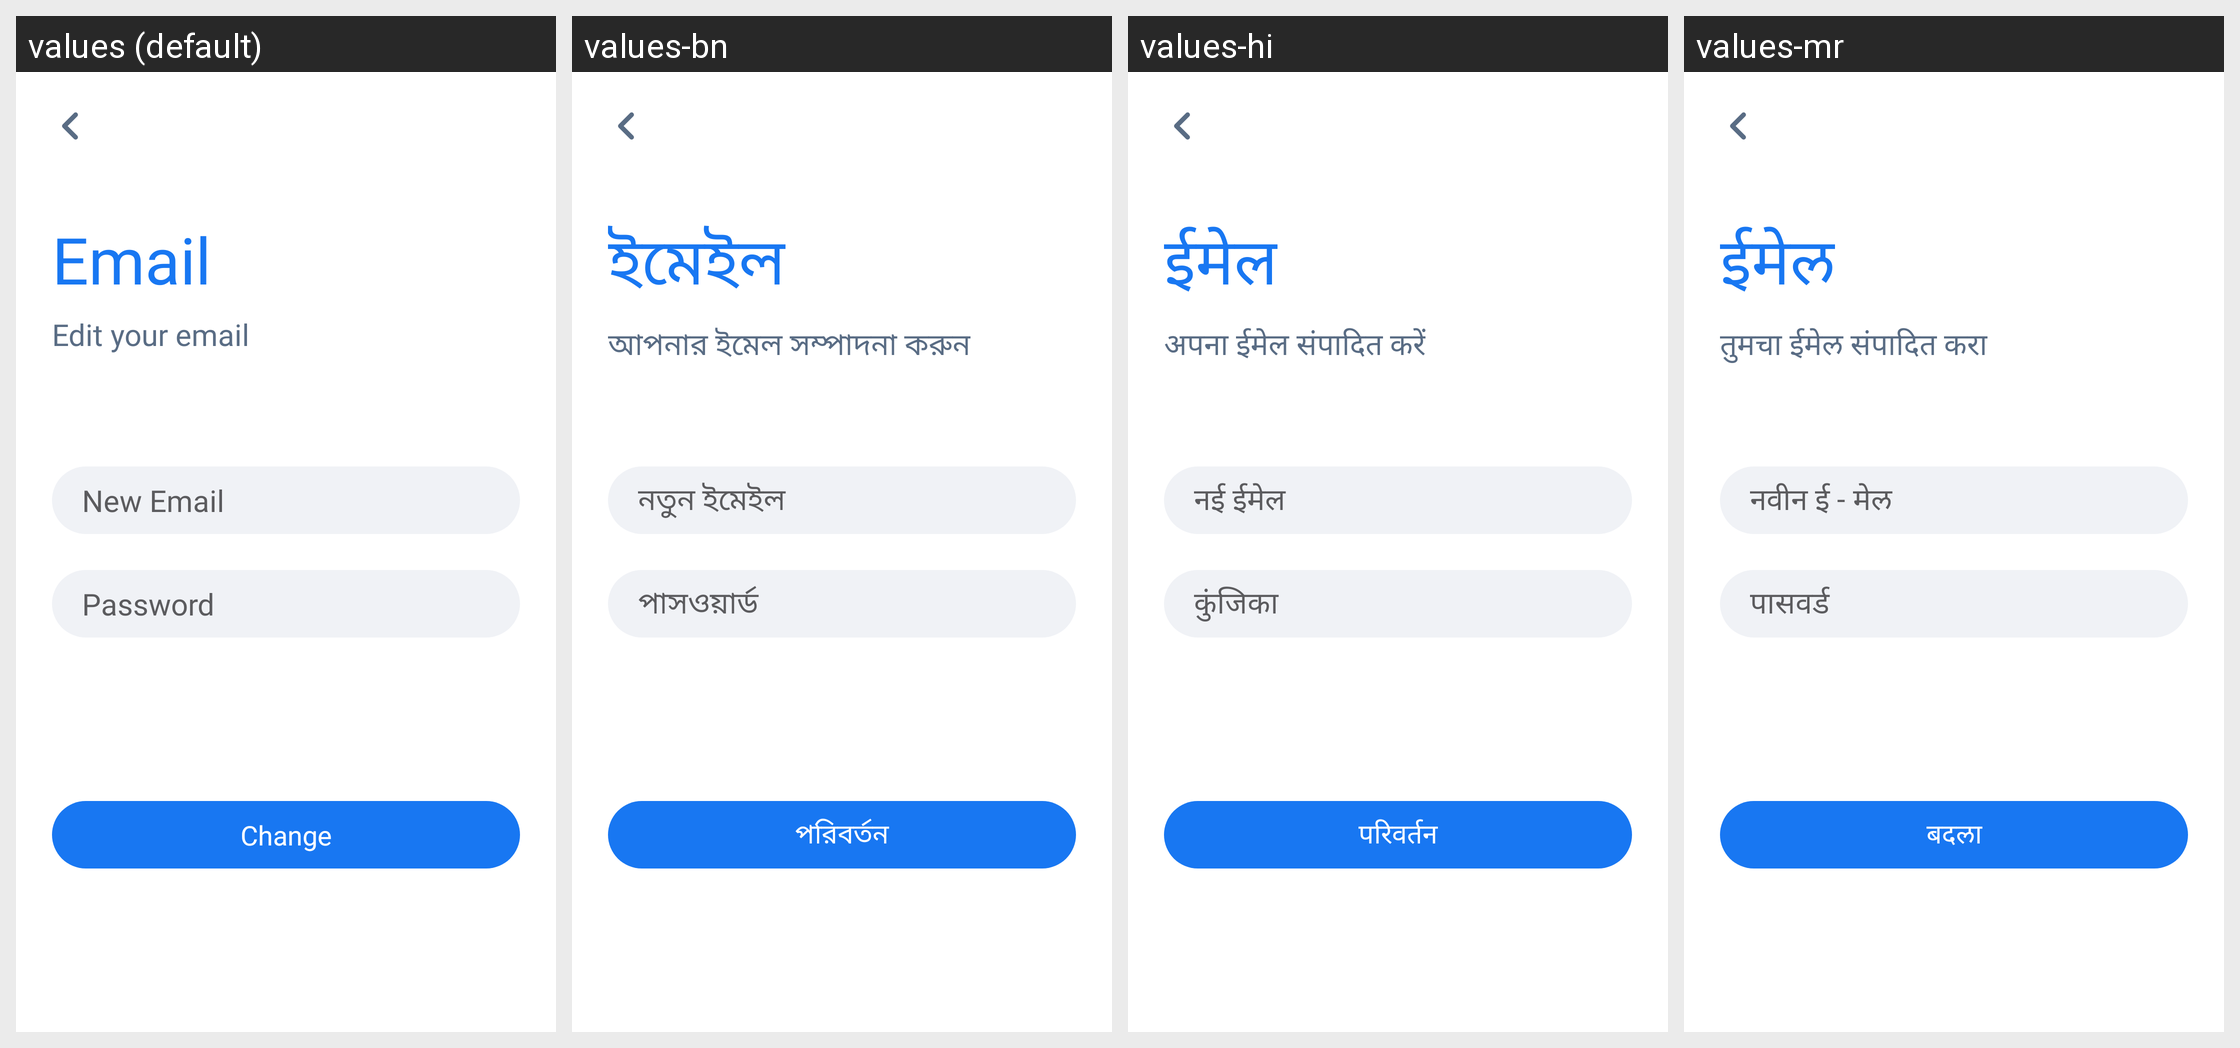

Locale-by-locale string values for the Android screen shown in this grid:
Android screen res/layout/activity_edit_email.xml rendered under 4 locales, left to right: values (default), values-bn, values-hi, values-mr. Device: Nexus 5 (rendered at 1080×1920; each locale shown at half size, 540×960, under a caption strip naming it); theme AppTheme.
Other locales in the repository, not shown: values-am, values-ar, values-de, values-es, values-fr, values-ha, values-ig, values-it, values-ja, values-ko, values-nl, values-om, values-pt, values-ru, values-sn, values-sw, values-ta, values-te, values-tr, values-ur, values-vi, values-yo, values-zh, values-zu.
Strings drawn on this screen, with the default value and each locale's value (text and hints the layout hard-codes, and strings that could not be matched under every locale, appear in the picture but are not listed):

email
  values: Email
  values-bn: ইমেইল
  values-hi: ईमेल
  values-mr: ईमेल

edit_your_email
  values: Edit your email
  values-bn: আপনার ইমেল সম্পাদনা করুন
  values-hi: अपना ईमेल संपादित करें
  values-mr: तुमचा ईमेल संपादित करा

new_email
  values: New Email
  values-bn: নতুন ইমেইল
  values-hi: नई ईमेल
  values-mr: नवीन ई - मेल

password
  values: Password
  values-bn: পাসওয়ার্ড
  values-hi: कुंजिका
  values-mr: पासवर्ड

change
  values: Change
  values-bn: পরিবর্তন
  values-hi: परिवर्तन
  values-mr: बदला
